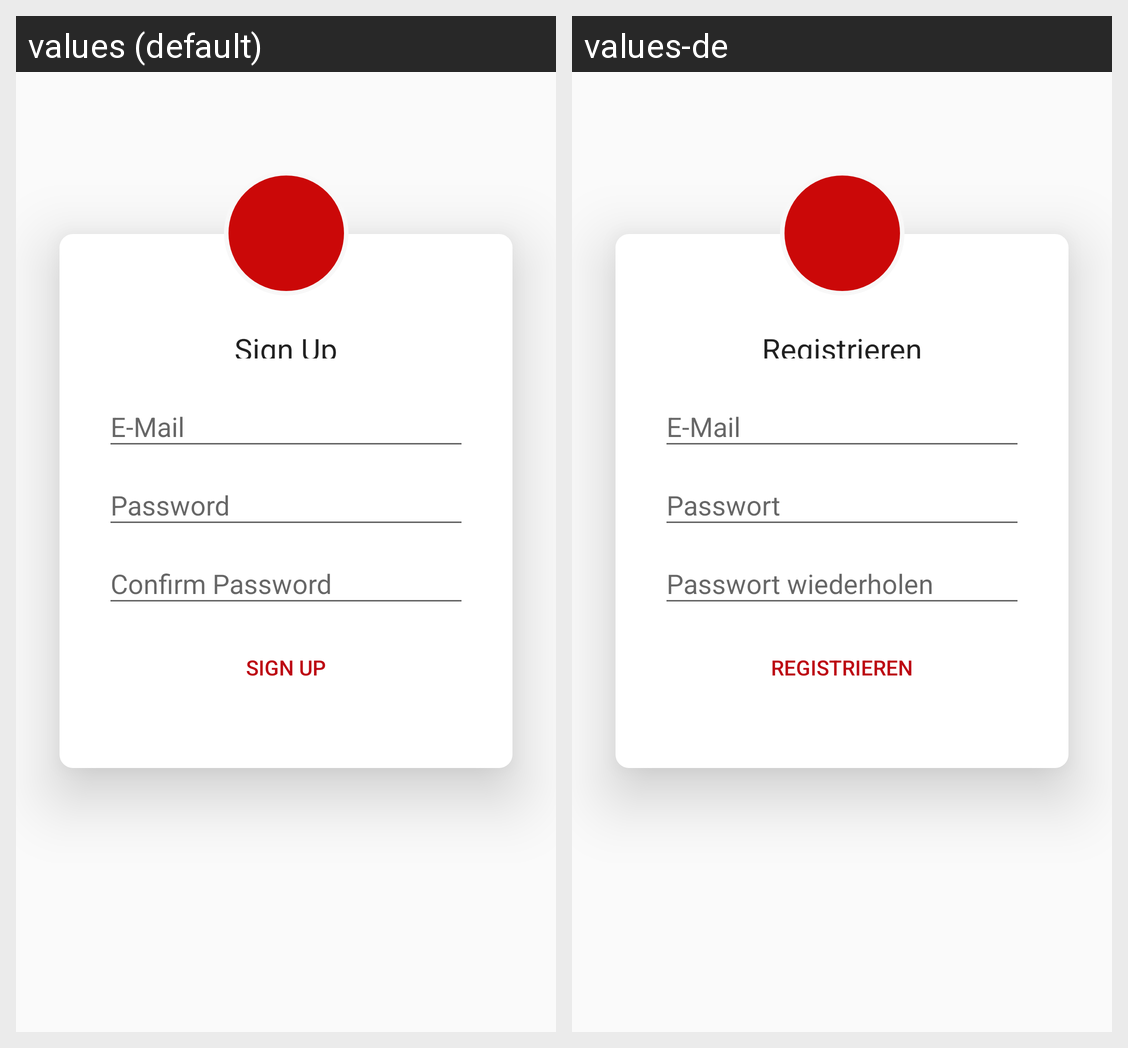

The Android screen above is rendered under two locales of the same app. Produce the string resources it draws, with the default and per-locale values.
Android screen res/layout/activity_sign_up.xml rendered under 2 locales, left to right: values (default), values-de. Device: Nexus 5 (rendered at 1080×1920; each locale shown at half size, 540×960, under a caption strip naming it); theme AppThemeNoAppBar.
Strings drawn on this screen, with the default value and each locale's value (text and hints the layout hard-codes, and strings that could not be matched under every locale, appear in the picture but are not listed):

signup
  values: Sign Up
  values-de: Registrieren

sign_up_first
  values: SIGN UP
  values-de: REGISTRIEREN
